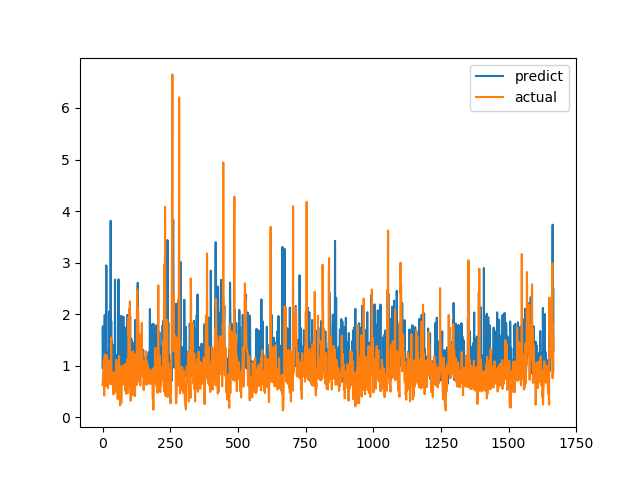

Values plotted in this chart, from the file beside it:
predict, actual
0.9613, 0.6238
1.763, 0.6915
1.121, 0.8558
1.175, 0.7094
0.9245, 1.015
0.9784, 1.116
0.944, 0.4183
0.9622, 1.002
1.984, 1.219
1.124, 1.143
0.8855, 0.6528
1.146, 0.6747
1.126, 0.601
1.144, 0.6695
2.945, 0.6538
0.8918, 0.7814
0.7835, 1.206
0.9788, 0.8469
1.019, 0.8286
1.116, 0.6482
1.257, 0.5624
0.873, 0.7183
1.093, 1.1
1.068, 0.9542
1.196, 0.729
2.059, 0.6694
1.13, 0.8631
0.9322, 0.6465
0.9465, 0.8223
0.9, 0.9236
3.812, 0.8301
1.019, 1.067
1.869, 1.546
1.032, 0.6827
1.492, 0.6386
1.179, 0.6464
0.9403, 0.6881
1.272, 0.7274
0.9924, 0.65
0.8956, 0.8694
1.404, 0.4409
1.114, 0.4519
0.7974, 0.7575
1.026, 0.4952
0.8672, 0.6851
0.8499, 0.7244
2.669, 0.8654
0.9799, 0.74
1.014, 0.8071
1.21, 0.8204
1.16, 1.114
0.7828, 1.109
1.128, 0.4751
1.17, 1.039
1.181, 0.9458
0.9645, 0.7878
1.189, 0.3505
1.146, 0.9368
0.8904, 0.9868
2.675, 0.647
... 1,607 more rows
